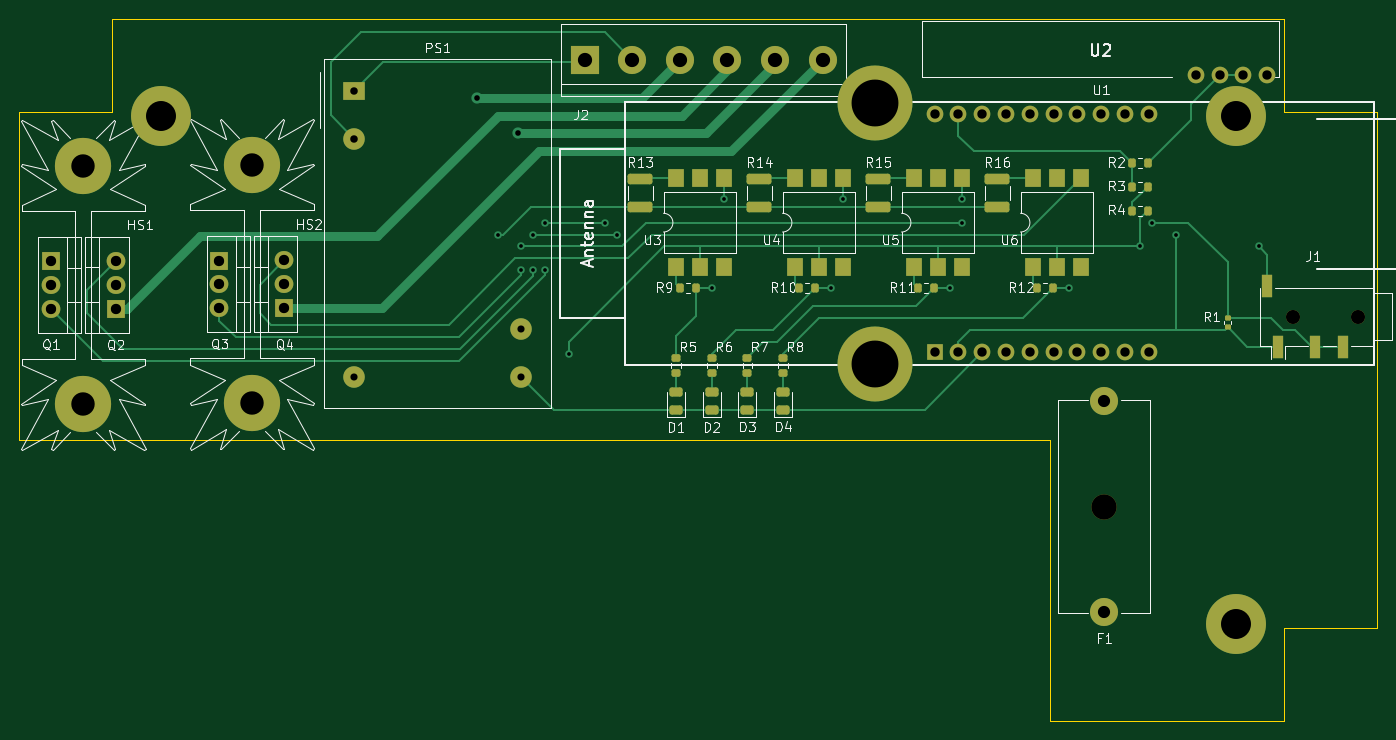
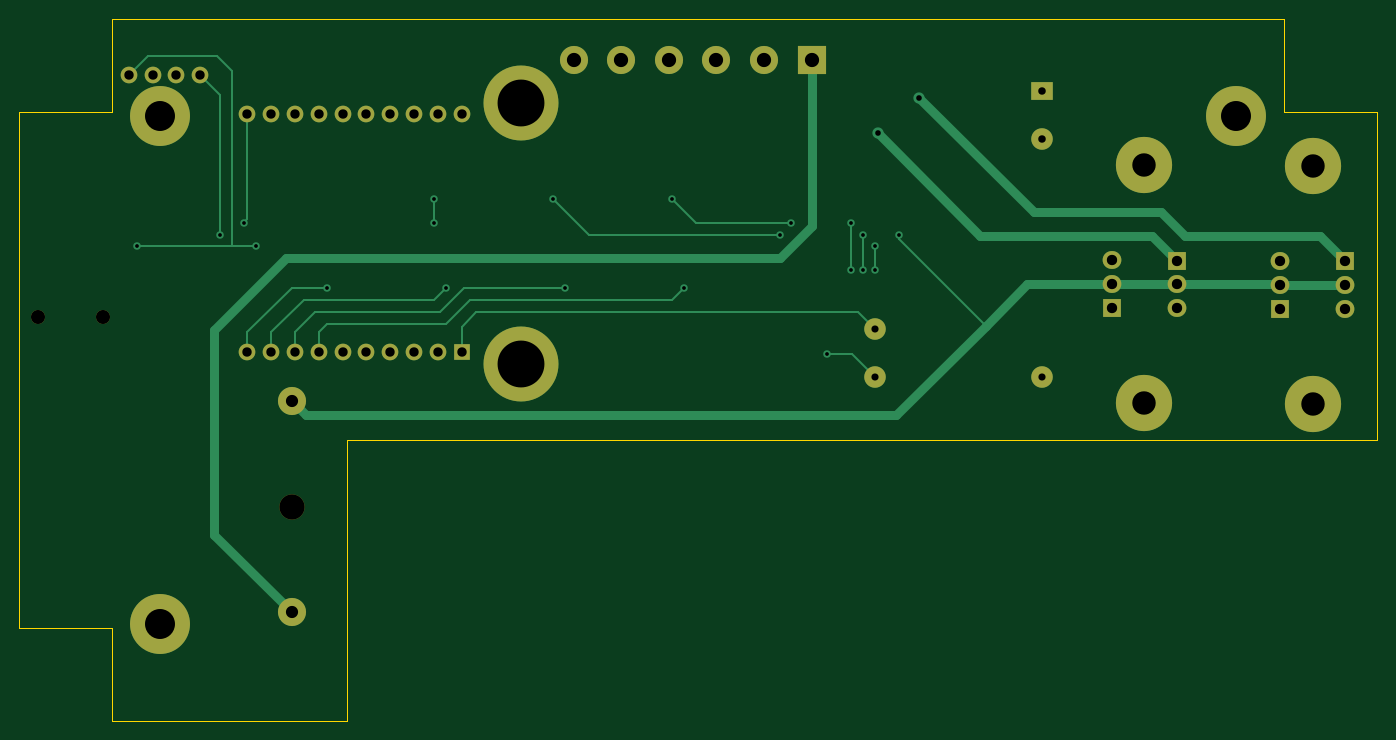
Circuit board: 11 layer files. Board 145.0 x 75.0 mm.
- bottom_copper: bed-smart-plug-CuBottom.gbr (10321 bytes)
- top_copper: bed-smart-plug-CuTop.gbr (20913 bytes)
- outline: bed-smart-plug-EdgeCuts.gbr (847 bytes)
- bottom_mask: bed-smart-plug-MaskBottom.gbr (2832 bytes)
- top_mask: bed-smart-plug-MaskTop.gbr (6346 bytes)
- drill: bed-smart-plug-NPTH.drl (472 bytes)
- drill: bed-smart-plug-PTH.drl (2354 bytes)
- paste: bed-smart-plug-PasteBottom.gbr (476 bytes)
- paste: bed-smart-plug-PasteTop.gbr (3991 bytes)
- bottom_silk: bed-smart-plug-SilkBottom.gbr (2836 bytes)
- top_silk: bed-smart-plug-SilkTop.gbr (67609 bytes)

=== bottom_copper: bed-smart-plug-CuBottom.gbr (10321 bytes, source omitted) ===
=== top_copper: bed-smart-plug-CuTop.gbr (20913 bytes, source omitted) ===
=== outline: bed-smart-plug-EdgeCuts.gbr ===
%TF.GenerationSoftware,KiCad,Pcbnew,(7.0.0)*%
%TF.CreationDate,2024-03-10T18:27:09+01:00*%
%TF.ProjectId,bed-smart-plug,6265642d-736d-4617-9274-2d706c75672e,rev?*%
%TF.SameCoordinates,Original*%
%TF.FileFunction,Profile,NP*%
%FSLAX46Y46*%
G04 Gerber Fmt 4.6, Leading zero omitted, Abs format (unit mm)*
G04 Created by KiCad (PCBNEW (7.0.0)) date 2024-03-10 18:27:09*
%MOMM*%
%LPD*%
G01*
G04 APERTURE LIST*
%TA.AperFunction,Profile*%
%ADD10C,0.100000*%
%TD*%
G04 APERTURE END LIST*
D10*
X214400000Y-61100000D02*
X224400000Y-61100000D01*
X224400000Y-116100000D01*
X214400000Y-116100000D01*
X214400000Y-126100000D01*
X189400000Y-126100000D01*
X189400000Y-96100000D01*
X79400000Y-96100000D01*
X79400000Y-61100000D01*
X89400000Y-61100000D01*
X89400000Y-51100000D01*
X214400000Y-51100000D01*
X214400000Y-61100000D01*
M02*

=== bottom_mask: bed-smart-plug-MaskBottom.gbr ===
%TF.GenerationSoftware,KiCad,Pcbnew,(7.0.0)*%
%TF.CreationDate,2024-03-10T18:27:09+01:00*%
%TF.ProjectId,bed-smart-plug,6265642d-736d-4617-9274-2d706c75672e,rev?*%
%TF.SameCoordinates,Original*%
%TF.FileFunction,Soldermask,Bot*%
%TF.FilePolarity,Negative*%
%FSLAX46Y46*%
G04 Gerber Fmt 4.6, Leading zero omitted, Abs format (unit mm)*
G04 Created by KiCad (PCBNEW (7.0.0)) date 2024-03-10 18:27:09*
%MOMM*%
%LPD*%
G01*
G04 APERTURE LIST*
%ADD10R,3.000000X3.000000*%
%ADD11C,3.000000*%
%ADD12C,6.400000*%
%ADD13R,1.778000X1.778000*%
%ADD14C,1.778000*%
%ADD15C,1.500000*%
%ADD16R,2.000000X1.905000*%
%ADD17O,2.000000X1.905000*%
%ADD18R,2.300000X2.000000*%
%ADD19C,2.300000*%
%ADD20C,6.000000*%
%ADD21C,8.000000*%
%ADD22C,2.700000*%
G04 APERTURE END LIST*
D10*
%TO.C,J2*%
X139779999Y-55499999D03*
D11*
X144860000Y-55500000D03*
X149940000Y-55500000D03*
X155020000Y-55500000D03*
X160100000Y-55500000D03*
X165180000Y-55500000D03*
%TD*%
D12*
%TO.C,*%
X209275000Y-115725000D03*
%TD*%
D13*
%TO.C,U1*%
X177134999Y-86729999D03*
D14*
X179675000Y-86730000D03*
X182215000Y-86730000D03*
X184755000Y-86730000D03*
X187295000Y-86730000D03*
X189835000Y-86730000D03*
X192375000Y-86730000D03*
X194915000Y-86730000D03*
X197455000Y-86730000D03*
X199995000Y-86730000D03*
X199995000Y-61330000D03*
X197455000Y-61330000D03*
X194915000Y-61330000D03*
X192375000Y-61330000D03*
X189835000Y-61330000D03*
X187295000Y-61330000D03*
X184755000Y-61330000D03*
X182215000Y-61330000D03*
X179675000Y-61330000D03*
X177135000Y-61330000D03*
%TD*%
D15*
%TO.C,J1*%
X222363000Y-82920000D03*
X215363000Y-82920000D03*
%TD*%
D12*
%TO.C,*%
X94525000Y-61475000D03*
%TD*%
D14*
%TO.C,U2*%
X205020000Y-57150000D03*
X207560000Y-57150000D03*
X210100000Y-57150000D03*
X212640000Y-57150000D03*
%TD*%
D16*
%TO.C,Q3*%
X100814999Y-76919999D03*
D17*
X100814999Y-79459999D03*
X100814999Y-81999999D03*
%TD*%
D16*
%TO.C,Q4*%
X107749999Y-81989999D03*
D17*
X107749999Y-79449999D03*
X107749999Y-76909999D03*
%TD*%
D16*
%TO.C,Q2*%
X89744999Y-82049999D03*
D17*
X89744999Y-79509999D03*
X89744999Y-76969999D03*
%TD*%
D18*
%TO.C,PS1*%
X115199999Y-58819999D03*
D19*
X115200000Y-63900000D03*
X115200000Y-89300000D03*
X132980000Y-89300000D03*
X132980000Y-84220000D03*
%TD*%
D20*
%TO.C,HS1*%
X86295000Y-66820000D03*
X86295000Y-92220000D03*
%TD*%
D21*
%TO.C,*%
X170785000Y-60060000D03*
%TD*%
D16*
%TO.C,Q1*%
X82809999Y-76979999D03*
D17*
X82809999Y-79519999D03*
X82809999Y-82059999D03*
%TD*%
D12*
%TO.C,*%
X209275000Y-61475000D03*
%TD*%
D20*
%TO.C,HS2*%
X104300000Y-66760000D03*
X104300000Y-92160000D03*
%TD*%
D22*
%TO.C,F1*%
X195260000Y-103180000D03*
D11*
X195260000Y-114430000D03*
X195260000Y-91930000D03*
%TD*%
D21*
%TO.C,*%
X170785000Y-88000000D03*
%TD*%
M02*

=== top_mask: bed-smart-plug-MaskTop.gbr ===
%TF.GenerationSoftware,KiCad,Pcbnew,(7.0.0)*%
%TF.CreationDate,2024-03-10T18:27:09+01:00*%
%TF.ProjectId,bed-smart-plug,6265642d-736d-4617-9274-2d706c75672e,rev?*%
%TF.SameCoordinates,Original*%
%TF.FileFunction,Soldermask,Top*%
%TF.FilePolarity,Negative*%
%FSLAX46Y46*%
G04 Gerber Fmt 4.6, Leading zero omitted, Abs format (unit mm)*
G04 Created by KiCad (PCBNEW (7.0.0)) date 2024-03-10 18:27:09*
%MOMM*%
%LPD*%
G01*
G04 APERTURE LIST*
G04 Aperture macros list*
%AMRoundRect*
0 Rectangle with rounded corners*
0 $1 Rounding radius*
0 $2 $3 $4 $5 $6 $7 $8 $9 X,Y pos of 4 corners*
0 Add a 4 corners polygon primitive as box body*
4,1,4,$2,$3,$4,$5,$6,$7,$8,$9,$2,$3,0*
0 Add four circle primitives for the rounded corners*
1,1,$1+$1,$2,$3*
1,1,$1+$1,$4,$5*
1,1,$1+$1,$6,$7*
1,1,$1+$1,$8,$9*
0 Add four rect primitives between the rounded corners*
20,1,$1+$1,$2,$3,$4,$5,0*
20,1,$1+$1,$4,$5,$6,$7,0*
20,1,$1+$1,$6,$7,$8,$9,0*
20,1,$1+$1,$8,$9,$2,$3,0*%
G04 Aperture macros list end*
%ADD10RoundRect,0.243750X0.456250X-0.243750X0.456250X0.243750X-0.456250X0.243750X-0.456250X-0.243750X0*%
%ADD11R,3.000000X3.000000*%
%ADD12C,3.000000*%
%ADD13RoundRect,0.250000X1.075000X-0.312500X1.075000X0.312500X-1.075000X0.312500X-1.075000X-0.312500X0*%
%ADD14C,6.400000*%
%ADD15RoundRect,0.200000X-0.200000X-0.275000X0.200000X-0.275000X0.200000X0.275000X-0.200000X0.275000X0*%
%ADD16R,1.778000X1.778000*%
%ADD17C,1.778000*%
%ADD18C,1.500000*%
%ADD19R,1.200000X2.500000*%
%ADD20R,1.780000X2.000000*%
%ADD21R,2.000000X1.905000*%
%ADD22O,2.000000X1.905000*%
%ADD23R,2.300000X2.000000*%
%ADD24C,2.300000*%
%ADD25C,6.000000*%
%ADD26C,8.000000*%
%ADD27RoundRect,0.135000X0.185000X-0.135000X0.185000X0.135000X-0.185000X0.135000X-0.185000X-0.135000X0*%
%ADD28RoundRect,0.200000X-0.275000X0.200000X-0.275000X-0.200000X0.275000X-0.200000X0.275000X0.200000X0*%
%ADD29C,2.700000*%
G04 APERTURE END LIST*
D10*
%TO.C,D4*%
X160970000Y-92867500D03*
X160970000Y-90992500D03*
%TD*%
%TO.C,D1*%
X149540000Y-92867500D03*
X149540000Y-90992500D03*
%TD*%
D11*
%TO.C,J2*%
X139779999Y-55499999D03*
D12*
X144860000Y-55500000D03*
X149940000Y-55500000D03*
X155020000Y-55500000D03*
X160100000Y-55500000D03*
X165180000Y-55500000D03*
%TD*%
D13*
%TO.C,R14*%
X158430000Y-71167500D03*
X158430000Y-68242500D03*
%TD*%
D14*
%TO.C,*%
X209275000Y-115725000D03*
%TD*%
D15*
%TO.C,R3*%
X198245000Y-69070000D03*
X199895000Y-69070000D03*
%TD*%
D16*
%TO.C,U1*%
X177134999Y-86729999D03*
D17*
X179675000Y-86730000D03*
X182215000Y-86730000D03*
X184755000Y-86730000D03*
X187295000Y-86730000D03*
X189835000Y-86730000D03*
X192375000Y-86730000D03*
X194915000Y-86730000D03*
X197455000Y-86730000D03*
X199995000Y-86730000D03*
X199995000Y-61330000D03*
X197455000Y-61330000D03*
X194915000Y-61330000D03*
X192375000Y-61330000D03*
X189835000Y-61330000D03*
X187295000Y-61330000D03*
X184755000Y-61330000D03*
X182215000Y-61330000D03*
X179675000Y-61330000D03*
X177135000Y-61330000D03*
%TD*%
D15*
%TO.C,R9*%
X149985000Y-79865000D03*
X151635000Y-79865000D03*
%TD*%
D10*
%TO.C,D3*%
X157160000Y-92867500D03*
X157160000Y-90992500D03*
%TD*%
D13*
%TO.C,R15*%
X171130000Y-71167500D03*
X171130000Y-68242500D03*
%TD*%
D15*
%TO.C,R10*%
X162685000Y-79865000D03*
X164335000Y-79865000D03*
%TD*%
D18*
%TO.C,J1*%
X222363000Y-82920000D03*
X215363000Y-82920000D03*
D19*
X217762999Y-86169999D03*
X220762999Y-86169999D03*
X212662999Y-79669999D03*
X213762999Y-86169999D03*
%TD*%
D14*
%TO.C,*%
X94525000Y-61475000D03*
%TD*%
D20*
%TO.C,U5*%
X174939999Y-77644999D03*
X177479999Y-77644999D03*
X180019999Y-77644999D03*
X180019999Y-68114999D03*
X177479999Y-68114999D03*
X174939999Y-68114999D03*
%TD*%
D17*
%TO.C,U2*%
X205020000Y-57150000D03*
X207560000Y-57150000D03*
X210100000Y-57150000D03*
X212640000Y-57150000D03*
%TD*%
D10*
%TO.C,D2*%
X153350000Y-92867500D03*
X153350000Y-90992500D03*
%TD*%
D21*
%TO.C,Q3*%
X100814999Y-76919999D03*
D22*
X100814999Y-79459999D03*
X100814999Y-81999999D03*
%TD*%
D15*
%TO.C,R11*%
X175385000Y-79865000D03*
X177035000Y-79865000D03*
%TD*%
D21*
%TO.C,Q4*%
X107749999Y-81989999D03*
D22*
X107749999Y-79449999D03*
X107749999Y-76909999D03*
%TD*%
D21*
%TO.C,Q2*%
X89744999Y-82049999D03*
D22*
X89744999Y-79509999D03*
X89744999Y-76969999D03*
%TD*%
D15*
%TO.C,R4*%
X198245000Y-71610000D03*
X199895000Y-71610000D03*
%TD*%
D23*
%TO.C,PS1*%
X115199999Y-58819999D03*
D24*
X115200000Y-63900000D03*
X115200000Y-89300000D03*
X132980000Y-89300000D03*
X132980000Y-84220000D03*
%TD*%
D13*
%TO.C,R16*%
X183830000Y-71167500D03*
X183830000Y-68242500D03*
%TD*%
D20*
%TO.C,U6*%
X187639999Y-77644999D03*
X190179999Y-77644999D03*
X192719999Y-77644999D03*
X192719999Y-68114999D03*
X190179999Y-68114999D03*
X187639999Y-68114999D03*
%TD*%
D25*
%TO.C,HS1*%
X86295000Y-66820000D03*
X86295000Y-92220000D03*
%TD*%
D26*
%TO.C,*%
X170785000Y-60060000D03*
%TD*%
D27*
%TO.C,R1*%
X208400000Y-84060000D03*
X208400000Y-83040000D03*
%TD*%
D15*
%TO.C,R2*%
X198245000Y-66530000D03*
X199895000Y-66530000D03*
%TD*%
D13*
%TO.C,R13*%
X145730000Y-71167500D03*
X145730000Y-68242500D03*
%TD*%
D28*
%TO.C,R8*%
X160970000Y-87295000D03*
X160970000Y-88945000D03*
%TD*%
D21*
%TO.C,Q1*%
X82809999Y-76979999D03*
D22*
X82809999Y-79519999D03*
X82809999Y-82059999D03*
%TD*%
D15*
%TO.C,R12*%
X188085000Y-79865000D03*
X189735000Y-79865000D03*
%TD*%
D28*
%TO.C,R6*%
X153350000Y-87295000D03*
X153350000Y-88945000D03*
%TD*%
%TO.C,R7*%
X157160000Y-87295000D03*
X157160000Y-88945000D03*
%TD*%
%TO.C,R5*%
X149540000Y-87295000D03*
X149540000Y-88945000D03*
%TD*%
D20*
%TO.C,U4*%
X162239999Y-77644999D03*
X164779999Y-77644999D03*
X167319999Y-77644999D03*
X167319999Y-68114999D03*
X164779999Y-68114999D03*
X162239999Y-68114999D03*
%TD*%
D14*
%TO.C,*%
X209275000Y-61475000D03*
%TD*%
D25*
%TO.C,HS2*%
X104300000Y-66760000D03*
X104300000Y-92160000D03*
%TD*%
D29*
%TO.C,F1*%
X195260000Y-103180000D03*
D12*
X195260000Y-114430000D03*
X195260000Y-91930000D03*
%TD*%
D20*
%TO.C,U3*%
X149539999Y-77644999D03*
X152079999Y-77644999D03*
X154619999Y-77644999D03*
X154619999Y-68114999D03*
X152079999Y-68114999D03*
X149539999Y-68114999D03*
%TD*%
D26*
%TO.C,*%
X170785000Y-88000000D03*
%TD*%
M02*

=== drill: bed-smart-plug-NPTH.drl ===
M48
; DRILL file {KiCad (7.0.0)} date Sun Mar 10 18:27:09 2024
; FORMAT={-:-/ absolute / inch / decimal}
; #@! TF.CreationDate,2024-03-10T18:27:09+01:00
; #@! TF.GenerationSoftware,Kicad,Pcbnew,(7.0.0)
; #@! TF.FileFunction,NonPlated,1,2,NPTH
FMAT,2
INCH
; #@! TA.AperFunction,NonPlated,NPTH,ComponentDrill
T1C0.0591
; #@! TA.AperFunction,NonPlated,NPTH,ComponentDrill
T2C0.1063
%
G90
G05
T1
X8.4789Y-3.2646
X8.7544Y-3.2646
T2
X7.6874Y-4.0622
T0
M30

=== drill: bed-smart-plug-PTH.drl ===
M48
; DRILL file {KiCad (7.0.0)} date Sun Mar 10 18:27:09 2024
; FORMAT={-:-/ absolute / inch / decimal}
; #@! TF.CreationDate,2024-03-10T18:27:09+01:00
; #@! TF.GenerationSoftware,Kicad,Pcbnew,(7.0.0)
; #@! TF.FileFunction,Plated,1,2,PTH
FMAT,2
INCH
; #@! TA.AperFunction,Plated,PTH,ViaDrill
T1C0.0157
; #@! TA.AperFunction,Plated,PTH,ViaDrill
T2C0.0236
; #@! TA.AperFunction,Plated,PTH,ComponentDrill
T3C0.0299
; #@! TA.AperFunction,Plated,PTH,ComponentDrill
T4C0.0315
; #@! TA.AperFunction,Plated,PTH,ComponentDrill
T5C0.0394
; #@! TA.AperFunction,Plated,PTH,ComponentDrill
T6C0.0433
; #@! TA.AperFunction,Plated,PTH,ComponentDrill
T7C0.0512
; #@! TA.AperFunction,Plated,PTH,ComponentDrill
T8C0.0598
; #@! TA.AperFunction,Plated,PTH,ComponentDrill
T9C0.0984
; #@! TA.AperFunction,Plated,PTH,ComponentDrill
T10C0.1260
; #@! TA.AperFunction,Plated,PTH,ComponentDrill
T11C0.1969
%
G90
G05
T1
X5.1374Y-2.9193
X5.2374Y-2.9693
X5.2374Y-3.0693
X5.2874Y-2.9193
X5.2874Y-3.0693
X5.3374Y-2.8693
X5.3374Y-3.0693
X5.4374Y-3.4193
X5.5874Y-2.8693
X5.6374Y-2.9193
X6.0374Y-3.1443
X6.0874Y-2.7693
X6.5374Y-3.1443
X6.5874Y-2.7693
X7.0374Y-3.1443
X7.0874Y-2.7693
X7.0874Y-2.8693
X7.5374Y-3.1443
X7.8374Y-2.9693
X7.8874Y-2.8693
X7.9874Y-2.9193
X8.3374Y-2.9693
T2
X5.0499Y-2.3443
X5.2249Y-2.4943
T3
X4.5354Y-3.5157
X5.2354Y-3.3157
X5.2354Y-3.5157
T4
X4.5354Y-2.3157
X4.5354Y-2.5157
T5
X6.9738Y-2.4146
X6.9738Y-3.4146
X7.0738Y-2.4146
X7.0738Y-3.4146
X7.1738Y-2.4146
X7.1738Y-3.4146
X7.2738Y-2.4146
X7.2738Y-3.4146
X7.3738Y-2.4146
X7.3738Y-3.4146
X7.4738Y-2.4146
X7.4738Y-3.4146
X7.5738Y-2.4146
X7.5738Y-3.4146
X7.6738Y-2.4146
X7.6738Y-3.4146
X7.7738Y-2.4146
X7.7738Y-3.4146
X7.8738Y-2.4146
X7.8738Y-3.4146
X8.0717Y-2.25
X8.1717Y-2.25
X8.2717Y-2.25
X8.3717Y-2.25
T6
X3.2602Y-3.0307
X3.2602Y-3.1307
X3.2602Y-3.2307
X3.5333Y-3.0303
X3.5333Y-3.1303
X3.5333Y-3.2303
X3.9691Y-3.0283
X3.9691Y-3.1283
X3.9691Y-3.2283
X4.2421Y-3.028
X4.2421Y-3.128
X4.2421Y-3.228
T7
X7.6874Y-3.6193
X7.6874Y-4.5051
T8
X5.5031Y-2.185
X5.7031Y-2.185
X5.9031Y-2.185
X6.1031Y-2.185
X6.3031Y-2.185
X6.5031Y-2.185
T9
X3.3974Y-2.6307
X3.3974Y-3.6307
X4.1063Y-2.6283
X4.1063Y-3.6283
T10
X3.7215Y-2.4203
X8.2392Y-2.4203
X8.2392Y-4.5561
T11
X6.7238Y-2.3646
X6.7238Y-3.4646
T0
M30

=== paste: bed-smart-plug-PasteBottom.gbr ===
%TF.GenerationSoftware,KiCad,Pcbnew,(7.0.0)*%
%TF.CreationDate,2024-03-10T18:27:09+01:00*%
%TF.ProjectId,bed-smart-plug,6265642d-736d-4617-9274-2d706c75672e,rev?*%
%TF.SameCoordinates,Original*%
%TF.FileFunction,Paste,Bot*%
%TF.FilePolarity,Positive*%
%FSLAX46Y46*%
G04 Gerber Fmt 4.6, Leading zero omitted, Abs format (unit mm)*
G04 Created by KiCad (PCBNEW (7.0.0)) date 2024-03-10 18:27:09*
%MOMM*%
%LPD*%
G01*
G04 APERTURE LIST*
G04 APERTURE END LIST*
M02*

=== paste: bed-smart-plug-PasteTop.gbr ===
%TF.GenerationSoftware,KiCad,Pcbnew,(7.0.0)*%
%TF.CreationDate,2024-03-10T18:27:09+01:00*%
%TF.ProjectId,bed-smart-plug,6265642d-736d-4617-9274-2d706c75672e,rev?*%
%TF.SameCoordinates,Original*%
%TF.FileFunction,Paste,Top*%
%TF.FilePolarity,Positive*%
%FSLAX46Y46*%
G04 Gerber Fmt 4.6, Leading zero omitted, Abs format (unit mm)*
G04 Created by KiCad (PCBNEW (7.0.0)) date 2024-03-10 18:27:09*
%MOMM*%
%LPD*%
G01*
G04 APERTURE LIST*
G04 Aperture macros list*
%AMRoundRect*
0 Rectangle with rounded corners*
0 $1 Rounding radius*
0 $2 $3 $4 $5 $6 $7 $8 $9 X,Y pos of 4 corners*
0 Add a 4 corners polygon primitive as box body*
4,1,4,$2,$3,$4,$5,$6,$7,$8,$9,$2,$3,0*
0 Add four circle primitives for the rounded corners*
1,1,$1+$1,$2,$3*
1,1,$1+$1,$4,$5*
1,1,$1+$1,$6,$7*
1,1,$1+$1,$8,$9*
0 Add four rect primitives between the rounded corners*
20,1,$1+$1,$2,$3,$4,$5,0*
20,1,$1+$1,$4,$5,$6,$7,0*
20,1,$1+$1,$6,$7,$8,$9,0*
20,1,$1+$1,$8,$9,$2,$3,0*%
G04 Aperture macros list end*
%ADD10RoundRect,0.243750X0.456250X-0.243750X0.456250X0.243750X-0.456250X0.243750X-0.456250X-0.243750X0*%
%ADD11RoundRect,0.250000X1.075000X-0.312500X1.075000X0.312500X-1.075000X0.312500X-1.075000X-0.312500X0*%
%ADD12RoundRect,0.200000X-0.200000X-0.275000X0.200000X-0.275000X0.200000X0.275000X-0.200000X0.275000X0*%
%ADD13R,1.200000X2.500000*%
%ADD14R,1.780000X2.000000*%
%ADD15RoundRect,0.135000X0.185000X-0.135000X0.185000X0.135000X-0.185000X0.135000X-0.185000X-0.135000X0*%
%ADD16RoundRect,0.200000X-0.275000X0.200000X-0.275000X-0.200000X0.275000X-0.200000X0.275000X0.200000X0*%
G04 APERTURE END LIST*
D10*
%TO.C,D4*%
X160970000Y-92867500D03*
X160970000Y-90992500D03*
%TD*%
%TO.C,D1*%
X149540000Y-92867500D03*
X149540000Y-90992500D03*
%TD*%
D11*
%TO.C,R14*%
X158430000Y-71167500D03*
X158430000Y-68242500D03*
%TD*%
D12*
%TO.C,R3*%
X198245000Y-69070000D03*
X199895000Y-69070000D03*
%TD*%
%TO.C,R9*%
X149985000Y-79865000D03*
X151635000Y-79865000D03*
%TD*%
D10*
%TO.C,D3*%
X157160000Y-92867500D03*
X157160000Y-90992500D03*
%TD*%
D11*
%TO.C,R15*%
X171130000Y-71167500D03*
X171130000Y-68242500D03*
%TD*%
D12*
%TO.C,R10*%
X162685000Y-79865000D03*
X164335000Y-79865000D03*
%TD*%
D13*
%TO.C,J1*%
X217762999Y-86169999D03*
X220762999Y-86169999D03*
X212662999Y-79669999D03*
X213762999Y-86169999D03*
%TD*%
D14*
%TO.C,U5*%
X174939999Y-77644999D03*
X177479999Y-77644999D03*
X180019999Y-77644999D03*
X180019999Y-68114999D03*
X177479999Y-68114999D03*
X174939999Y-68114999D03*
%TD*%
D10*
%TO.C,D2*%
X153350000Y-92867500D03*
X153350000Y-90992500D03*
%TD*%
D12*
%TO.C,R11*%
X175385000Y-79865000D03*
X177035000Y-79865000D03*
%TD*%
%TO.C,R4*%
X198245000Y-71610000D03*
X199895000Y-71610000D03*
%TD*%
D11*
%TO.C,R16*%
X183830000Y-71167500D03*
X183830000Y-68242500D03*
%TD*%
D14*
%TO.C,U6*%
X187639999Y-77644999D03*
X190179999Y-77644999D03*
X192719999Y-77644999D03*
X192719999Y-68114999D03*
X190179999Y-68114999D03*
X187639999Y-68114999D03*
%TD*%
D15*
%TO.C,R1*%
X208400000Y-84060000D03*
X208400000Y-83040000D03*
%TD*%
D12*
%TO.C,R2*%
X198245000Y-66530000D03*
X199895000Y-66530000D03*
%TD*%
D11*
%TO.C,R13*%
X145730000Y-71167500D03*
X145730000Y-68242500D03*
%TD*%
D16*
%TO.C,R8*%
X160970000Y-87295000D03*
X160970000Y-88945000D03*
%TD*%
D12*
%TO.C,R12*%
X188085000Y-79865000D03*
X189735000Y-79865000D03*
%TD*%
D16*
%TO.C,R6*%
X153350000Y-87295000D03*
X153350000Y-88945000D03*
%TD*%
%TO.C,R7*%
X157160000Y-87295000D03*
X157160000Y-88945000D03*
%TD*%
%TO.C,R5*%
X149540000Y-87295000D03*
X149540000Y-88945000D03*
%TD*%
D14*
%TO.C,U4*%
X162239999Y-77644999D03*
X164779999Y-77644999D03*
X167319999Y-77644999D03*
X167319999Y-68114999D03*
X164779999Y-68114999D03*
X162239999Y-68114999D03*
%TD*%
%TO.C,U3*%
X149539999Y-77644999D03*
X152079999Y-77644999D03*
X154619999Y-77644999D03*
X154619999Y-68114999D03*
X152079999Y-68114999D03*
X149539999Y-68114999D03*
%TD*%
M02*

=== bottom_silk: bed-smart-plug-SilkBottom.gbr ===
%TF.GenerationSoftware,KiCad,Pcbnew,(7.0.0)*%
%TF.CreationDate,2024-03-10T18:27:09+01:00*%
%TF.ProjectId,bed-smart-plug,6265642d-736d-4617-9274-2d706c75672e,rev?*%
%TF.SameCoordinates,Original*%
%TF.FileFunction,Legend,Bot*%
%TF.FilePolarity,Positive*%
%FSLAX46Y46*%
G04 Gerber Fmt 4.6, Leading zero omitted, Abs format (unit mm)*
G04 Created by KiCad (PCBNEW (7.0.0)) date 2024-03-10 18:27:09*
%MOMM*%
%LPD*%
G01*
G04 APERTURE LIST*
%ADD10R,3.000000X3.000000*%
%ADD11C,3.000000*%
%ADD12C,6.400000*%
%ADD13R,1.778000X1.778000*%
%ADD14C,1.778000*%
%ADD15C,1.500000*%
%ADD16R,2.000000X1.905000*%
%ADD17O,2.000000X1.905000*%
%ADD18R,2.300000X2.000000*%
%ADD19C,2.300000*%
%ADD20C,6.000000*%
%ADD21C,8.000000*%
%ADD22C,2.700000*%
G04 APERTURE END LIST*
%LPC*%
D10*
%TO.C,J2*%
X139779999Y-55499999D03*
D11*
X144860000Y-55500000D03*
X149940000Y-55500000D03*
X155020000Y-55500000D03*
X160100000Y-55500000D03*
X165180000Y-55500000D03*
%TD*%
D12*
%TO.C,*%
X209275000Y-115725000D03*
%TD*%
D13*
%TO.C,U1*%
X177134999Y-86729999D03*
D14*
X179675000Y-86730000D03*
X182215000Y-86730000D03*
X184755000Y-86730000D03*
X187295000Y-86730000D03*
X189835000Y-86730000D03*
X192375000Y-86730000D03*
X194915000Y-86730000D03*
X197455000Y-86730000D03*
X199995000Y-86730000D03*
X199995000Y-61330000D03*
X197455000Y-61330000D03*
X194915000Y-61330000D03*
X192375000Y-61330000D03*
X189835000Y-61330000D03*
X187295000Y-61330000D03*
X184755000Y-61330000D03*
X182215000Y-61330000D03*
X179675000Y-61330000D03*
X177135000Y-61330000D03*
%TD*%
D15*
%TO.C,J1*%
X222363000Y-82920000D03*
X215363000Y-82920000D03*
%TD*%
D12*
%TO.C,*%
X94525000Y-61475000D03*
%TD*%
D14*
%TO.C,U2*%
X205020000Y-57150000D03*
X207560000Y-57150000D03*
X210100000Y-57150000D03*
X212640000Y-57150000D03*
%TD*%
D16*
%TO.C,Q3*%
X100814999Y-76919999D03*
D17*
X100814999Y-79459999D03*
X100814999Y-81999999D03*
%TD*%
D16*
%TO.C,Q4*%
X107749999Y-81989999D03*
D17*
X107749999Y-79449999D03*
X107749999Y-76909999D03*
%TD*%
D16*
%TO.C,Q2*%
X89744999Y-82049999D03*
D17*
X89744999Y-79509999D03*
X89744999Y-76969999D03*
%TD*%
D18*
%TO.C,PS1*%
X115199999Y-58819999D03*
D19*
X115200000Y-63900000D03*
X115200000Y-89300000D03*
X132980000Y-89300000D03*
X132980000Y-84220000D03*
%TD*%
D20*
%TO.C,HS1*%
X86295000Y-66820000D03*
X86295000Y-92220000D03*
%TD*%
D21*
%TO.C,*%
X170785000Y-60060000D03*
%TD*%
D16*
%TO.C,Q1*%
X82809999Y-76979999D03*
D17*
X82809999Y-79519999D03*
X82809999Y-82059999D03*
%TD*%
D12*
%TO.C,*%
X209275000Y-61475000D03*
%TD*%
D20*
%TO.C,HS2*%
X104300000Y-66760000D03*
X104300000Y-92160000D03*
%TD*%
D22*
%TO.C,F1*%
X195260000Y-103180000D03*
D11*
X195260000Y-114430000D03*
X195260000Y-91930000D03*
%TD*%
D21*
%TO.C,*%
X170785000Y-88000000D03*
%TD*%
M02*

=== top_silk: bed-smart-plug-SilkTop.gbr (67609 bytes, source omitted) ===
